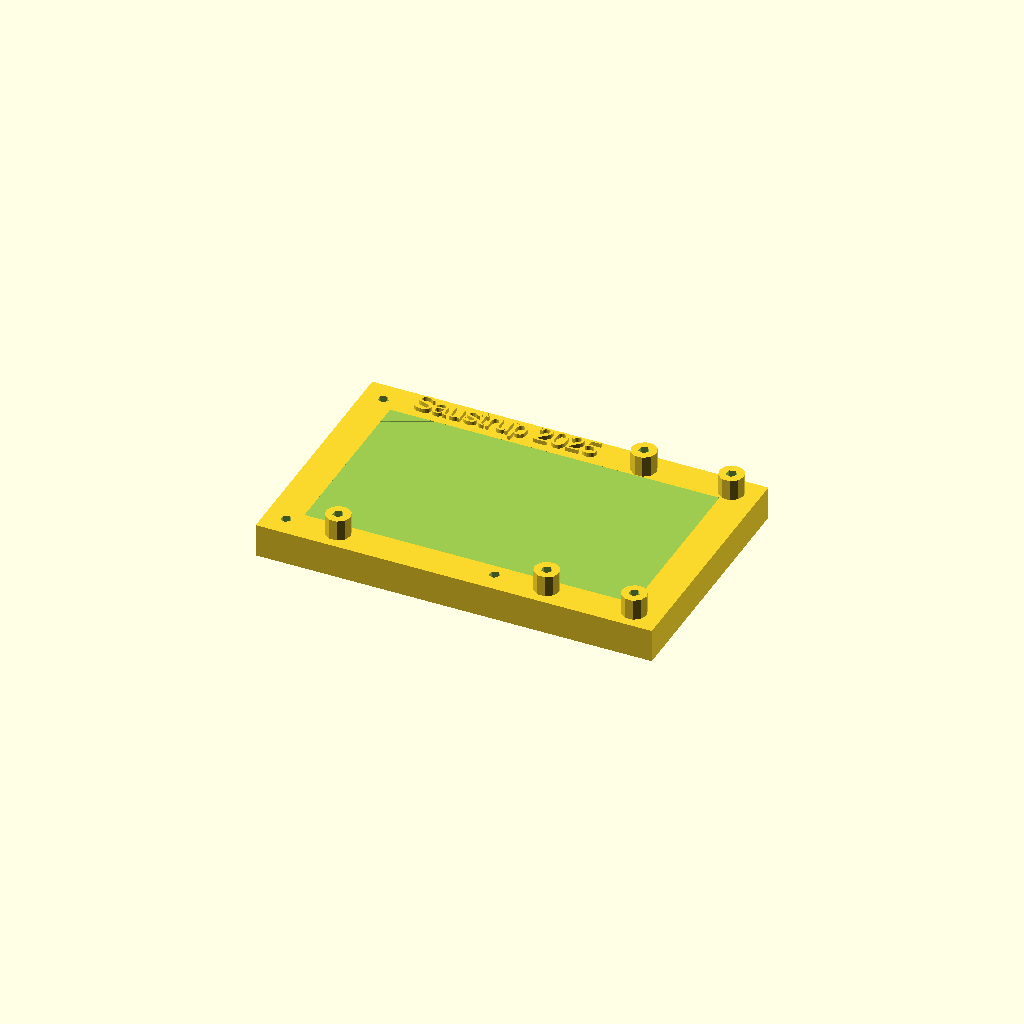
Cell 1: rendered with the file's own defaults.
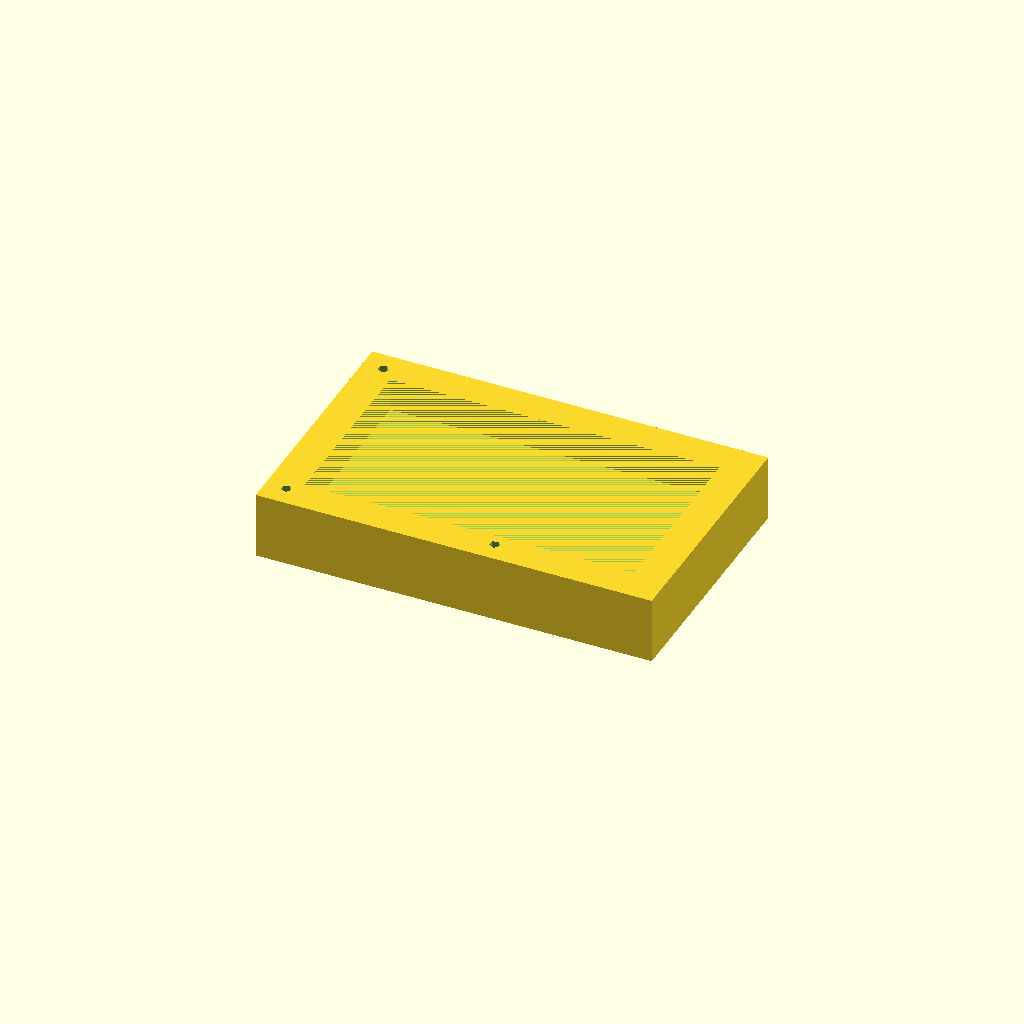
Cell 2: the same model with side_rim = 16.
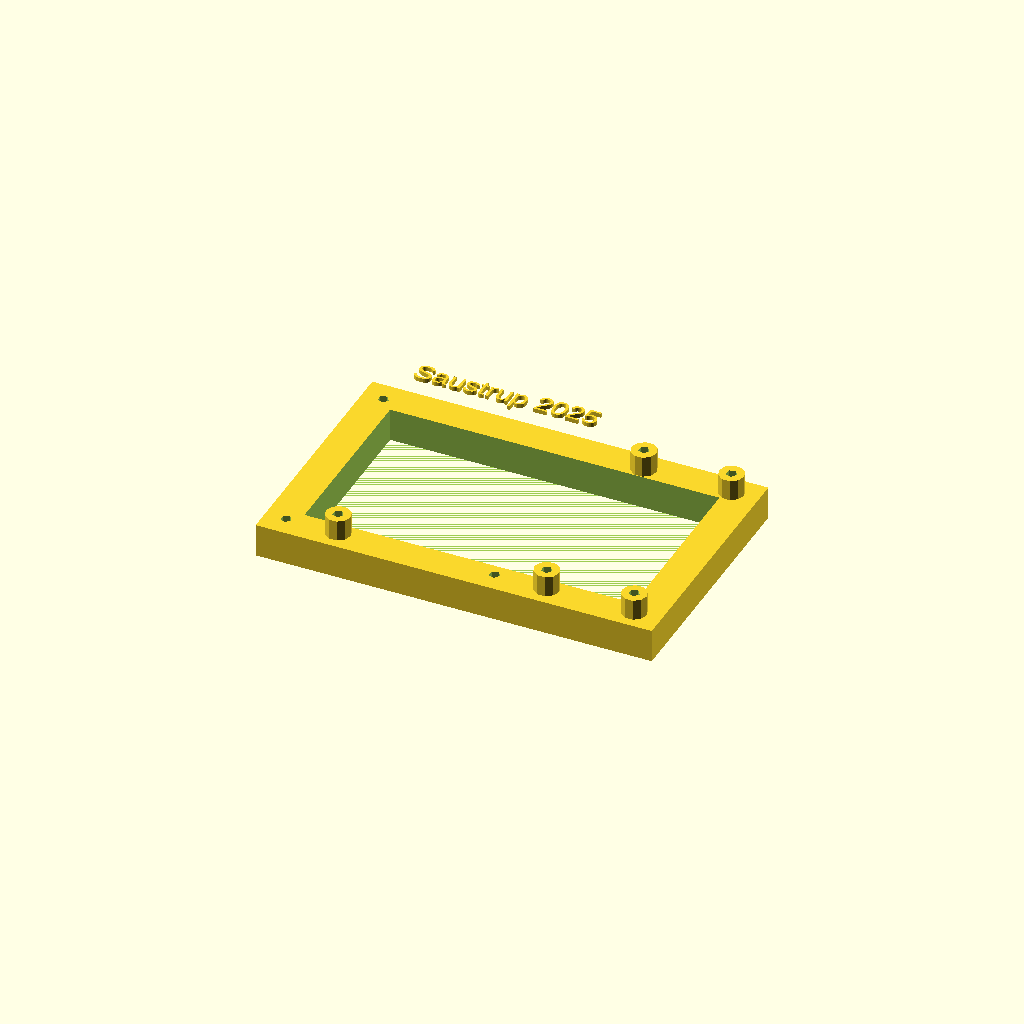
Cell 3: t = 16 (everything else at default).
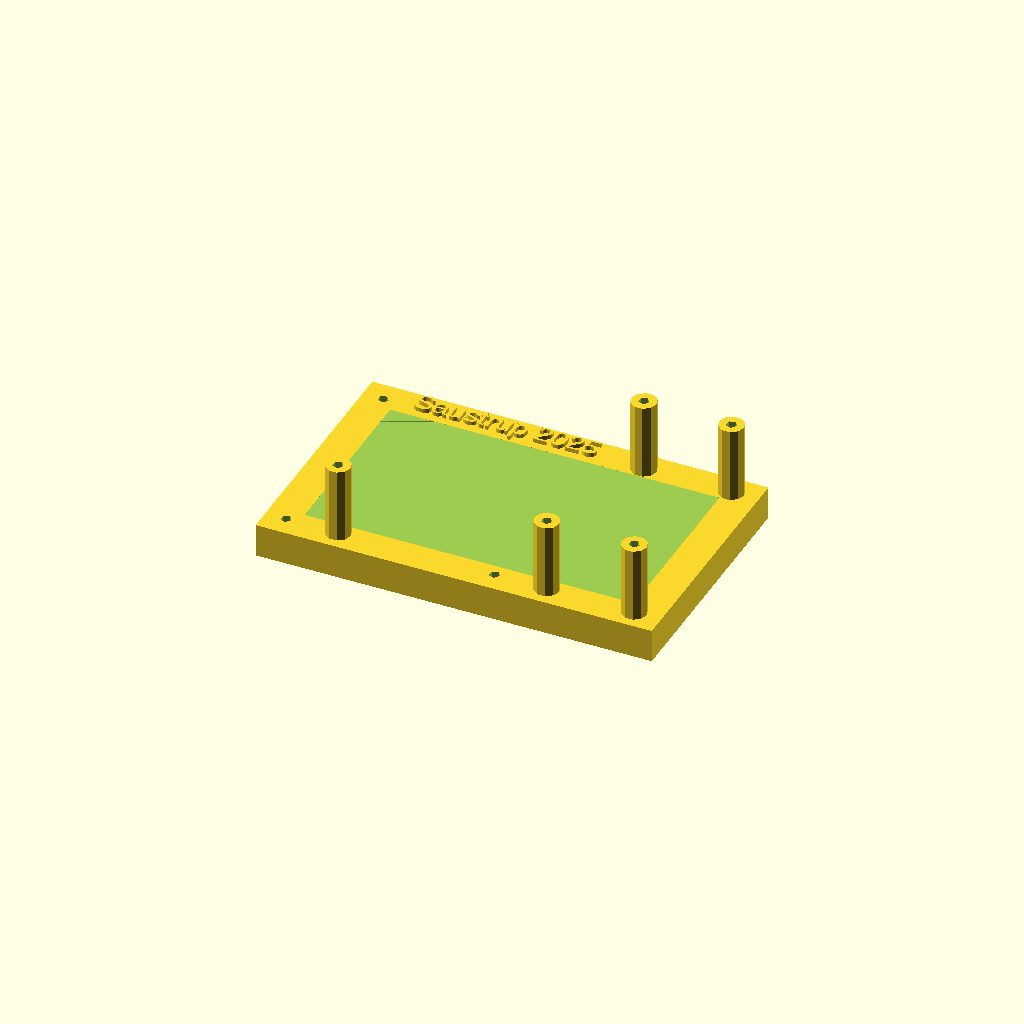
Cell 4 — pcb_mount_h set to 26, the other parameters unchanged.
All cells are drawn from one camera (rotation 55°, 0°, 25°, orthographic, colour scheme Cornfield), so only the parameter changes between them.
Source of the model, Gotek525LS/v2/tray.scad:
// MT32-Pi controls for 3.5" bay
// By Hans Christian Saustrup <hc@saustrup.net>
model_version = "v0.0.1";

use <lib/rotaryencoder.scad>
use <lib/display.scad>
use <lib/pushbutton.scad>
use <lib/shapes.scad>
use <lib/traymount.scad>

$fn = $preview ? 0 : 25; 

test = false;

rim = 8;
side_rim = 8;

tray = [95, 60];
pcb_screws = [
    [
        17.5,
        17.5 + 50,
        17.5 + 50 + 21
    ], 
    [5, 55]
];
bay_screws = [
    [5, 55], 
    [5, 55]
];

// General plate thickness
t = 8;

pcb_mount_h = 13;
pcb_screw_h = 7;

bay_mount_h = side_rim;
mount_d = 6;

// pcb_screw hole diameter
// screw_thread_d = 3;

// pcb_screw threaded hole diameter
screw_thread_d = 2.6;

__build();

module __build() {

    difference() {

        union() {
            difference() {
                cube([tray.x, tray.y, side_rim]);
                union() {
                    translate([t,t,t])
                        cube([tray.x - (2*t), tray.y-(2*t), rim]);
                    translate([rim, rim])
                        cube([tray.x - (2*rim), tray.y - (2*rim), t]);
                }
            }

            for (x = bay_screws.x)
            for (y = bay_screws.y)
            if (x != bay_screws.x[1] || y != bay_screws.y[1])
            translate([x,y])
            cylinder(r=mount_d/2, h=bay_mount_h);

            for (x = pcb_screws.x)
            for (y = pcb_screws.y)
            if (x != pcb_screws.x[0] || y != pcb_screws.y[1])
            translate([x, y])
            cylinder(r=mount_d/2, h=pcb_mount_h);

        }
        union() {

            for (x = bay_screws.x)
            for (y = bay_screws.y)
            if (x != bay_screws.x[1] || y != bay_screws.y[1])
            translate([x,y])
            cylinder(r=screw_thread_d/2, h=t + bay_mount_h);

            for (x = pcb_screws.x)
            for (y = pcb_screws.y)
            if (x != pcb_screws.x[0] || y != pcb_screws.y[1])
            translate([x, y, pcb_mount_h - pcb_screw_h])
            cylinder(r=screw_thread_d/2, h=pcb_screw_h+1);
        }


    }

        translate([35, tray.y-6, t])
        linear_extrude(1)
        text( "Saustrup 2025 ", halign = "center", size=5);


}
Customizer parameters (derived from the source; name, type, default, range or options):
model_version: string, default "v0.0.1"
test: bool, default false
rim: number, default 8
side_rim: number, default 8
tray: vector, default [95, 60]
t: number, default 8
pcb_mount_h: number, default 13
pcb_screw_h: number, default 7
mount_d: number, default 6
screw_thread_d: number, default 2.6
